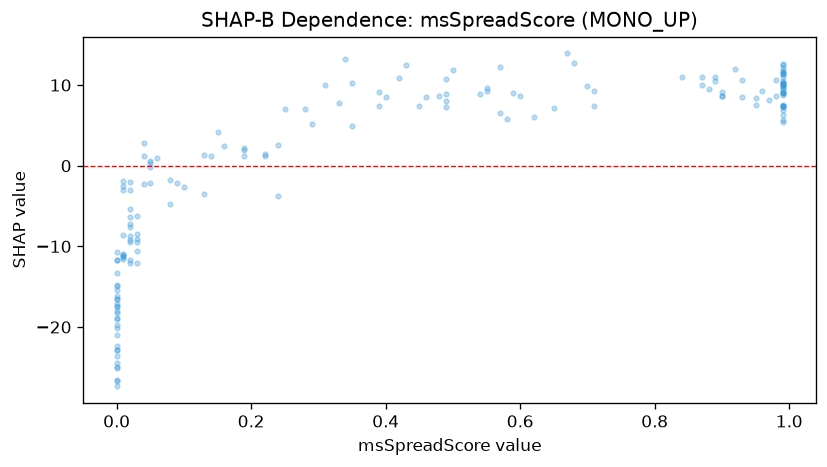

The table this chart was drawn from, first rows:
feature_value, shap_value
0.0, -18.93
0.01, -10.9
0.98, 8.683
0.03, -9.045
0.49, 8.885
0.99, 9.094
0.9, 8.631
0.99, 8.977
0.95, 7.468
0.05, -0.1621
0.45, 7.393
0.22, 1.185
0.35, 10.29
0.0, -20.98
0.16, 2.494
0.48, 8.67
0.49, 7.227
0.02, -9.184
0.25, 7.009
0.0, -26.64
0.39, 9.164
0.0, -11.7
0.99, 7.443
0.95, 8.413
0.0, -16.1
0.99, 7.358
0.0, -14.89
0.15, 4.233
0.99, 10.05
0.05, -2.141
0.6, 8.646
0.02, -7.226
0.99, 7.329
0.04, -2.305
0.71, 9.292
0.99, 9.561
0.71, 7.364
0.28, 7.042
0.19, 2.135
0.29, 5.205
0.58, 5.843
0.02, -8.777
0.03, -10.59
0.99, 10.26
0.01, -11.63
0.49, 10.76
0.19, 2.006
0.99, 9.974
0.99, 6.918
0.02, -5.384
0.59, 9.073
0.99, 10.07
0.0, -25.04
0.99, 12.64
0.02, -12.12
0.84, 10.99
0.89, 10.53
0.96, 9.28
0.97, 8.138
0.99, 9.077
... 107 more rows
